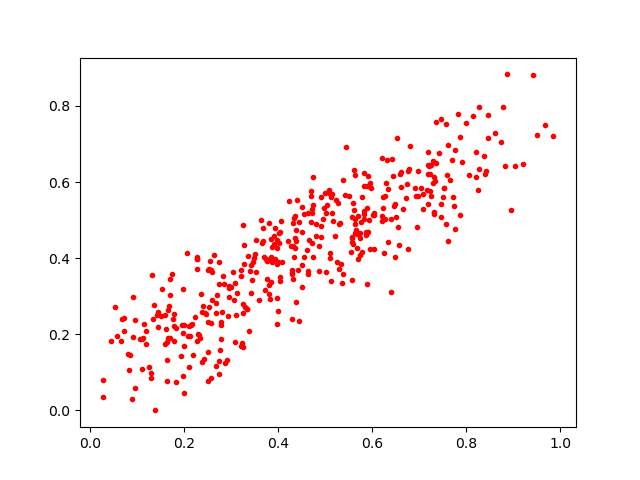

The table this chart was drawn from, first rows:
0.26810157, 0.28344348
0.2343, 0.19
0.3078, 0.1807
0.3519, 0.364
0.9035, 0.6432
0.8873, 0.8827
0.8256, 0.5781
0.1999, 0.2237
0.5929, 0.5002
0.06781, 0.2408
0.6497, 0.5089
0.6012, 0.5127
0.5877, 0.4598
0.7463, 0.7645
0.4293, 0.2403
0.6903, 0.5841
0.08065, 0.1484
0.2155, 0.2242
0.5296, 0.4902
0.5636, 0.4662
0.7876, 0.719
0.6495, 0.5421
0.3253, 0.1662
0.2748, 0.3318
0.3214, 0.17
0.1638, 0.1315
0.2759, 0.158
0.7767, 0.6842
0.6465, 0.5358
0.2058, 0.414
0.4263, 0.4312
0.751, 0.5598
0.7255, 0.5627
0.4021, 0.4411
0.1192, 0.2078
0.7342, 0.6025
0.3697, 0.4021
0.7614, 0.4455
0.07262, 0.2083
0.582, 0.5153
0.3461, 0.3902
0.1053, 0.1886
0.2915, 0.1326
0.7191, 0.6779
0.4629, 0.5194
0.7754, 0.4769
0.1991, 0.1701
0.1983, 0.2037
0.1656, 0.2644
0.6746, 0.5959
0.633, 0.5813
0.7703, 0.6577
0.1683, 0.2742
0.4018, 0.4651
0.3444, 0.3416
0.5625, 0.5021
0.6588, 0.6209
0.2817, 0.3535
0.5226, 0.5538
0.566, 0.4739
0.4741, 0.4022
... 361 more rows
